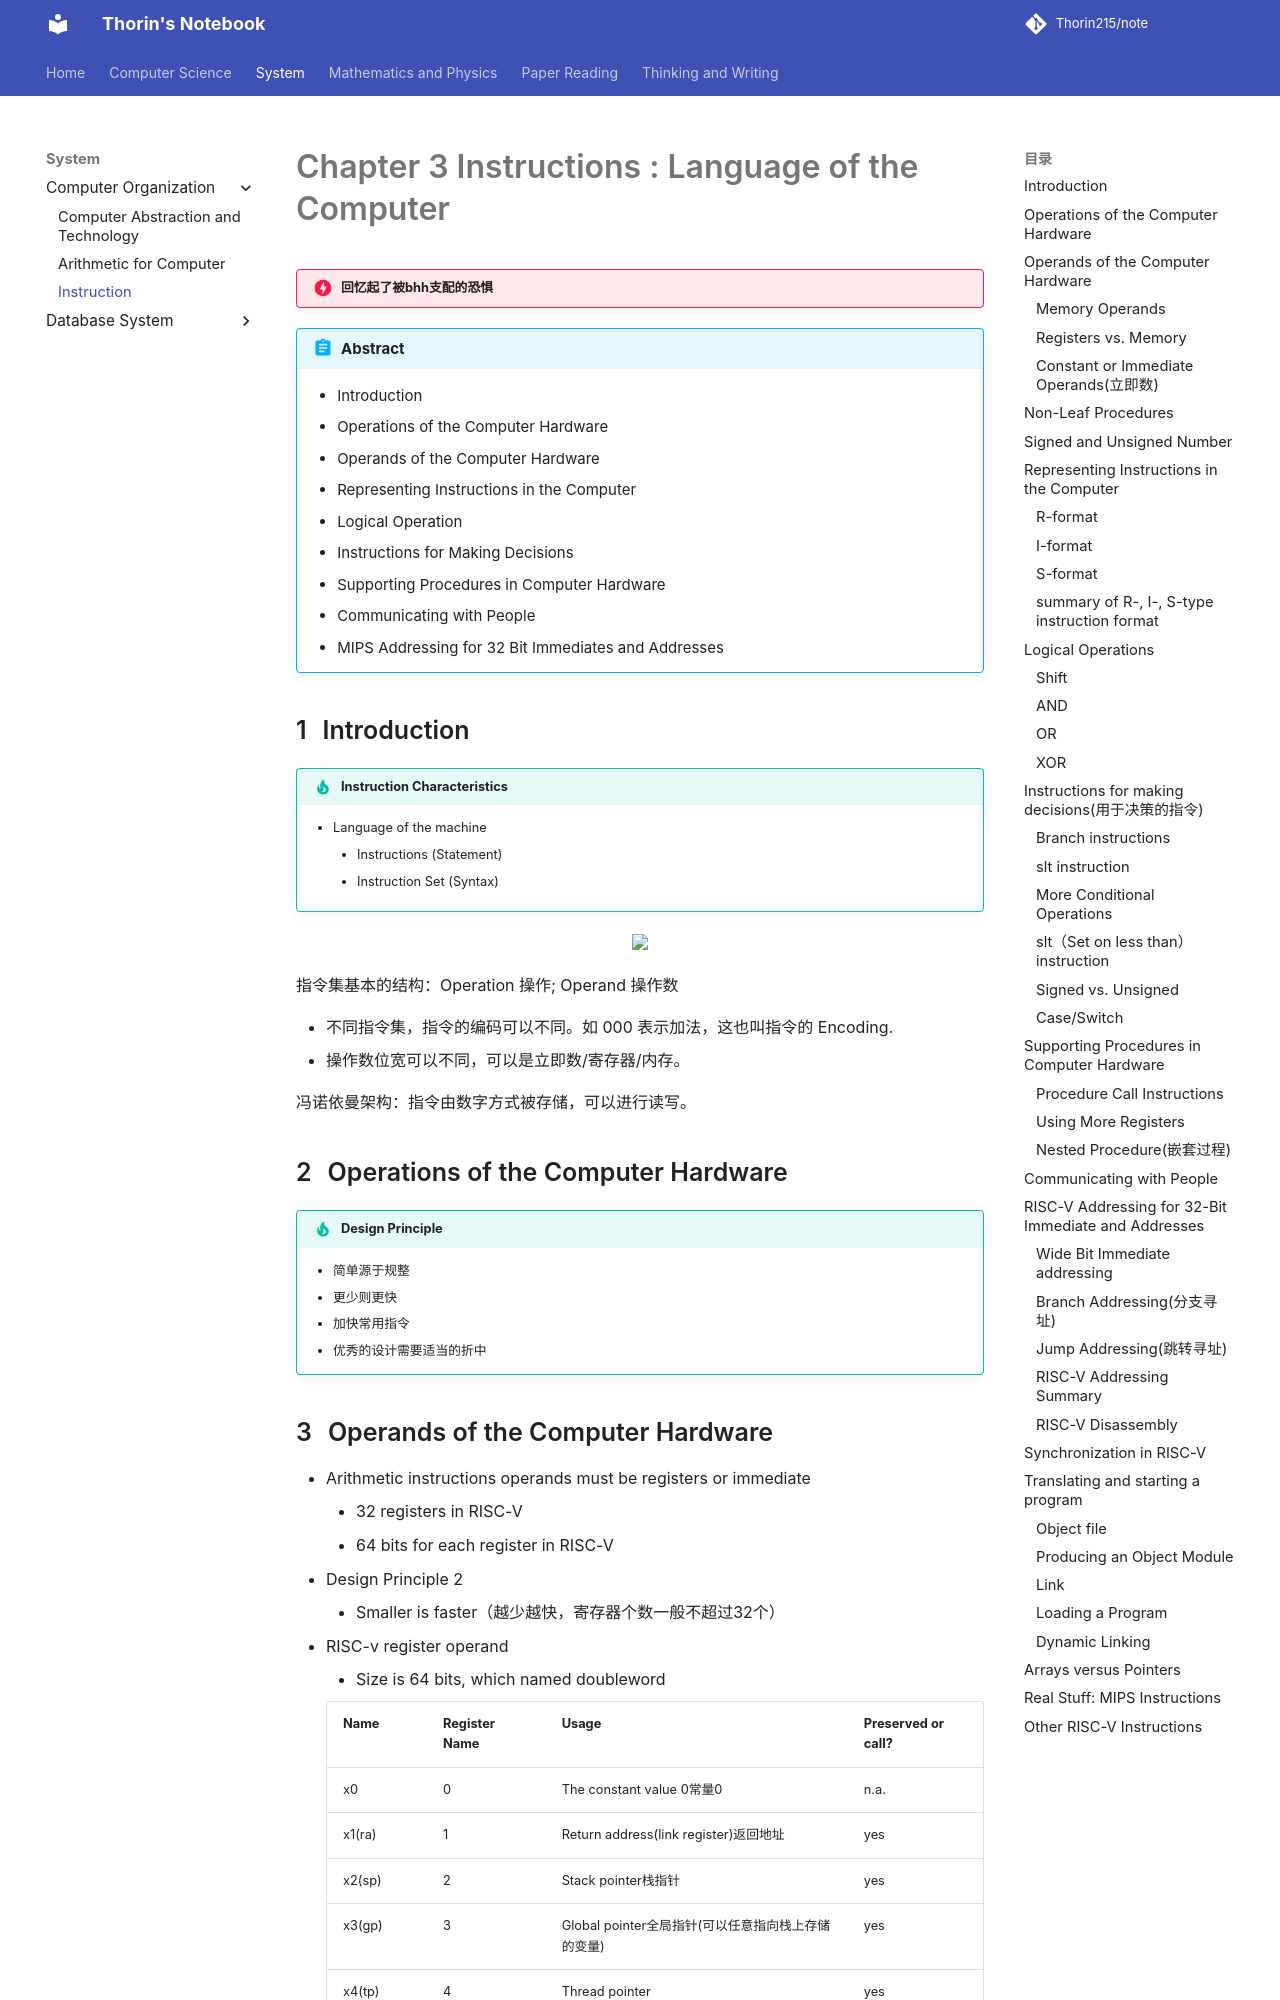

repository: Thorin215/note · page: CO/CO3/index.html · generator: mkdocs

---
counter: True  
---

# Chapter 3 Instructions : Language of the Computer

!!! danger "回忆起了被bhh支配的恐惧"

!!! abstract
    - Introduction
    - Operations of the Computer Hardware
    - Operands of the Computer Hardware
    - Representing Instructions in the Computer
    - Logical Operation
    - Instructions for Making Decisions
    - Supporting Procedures in Computer Hardware
    - Communicating with People
    - MIPS Addressing for 32 Bit Immediates and Addresses

## Introduction

!!! tip "Instruction Characteristics"
	* Language of the machine
        * Instructions (Statement)
        * Instruction Set (Syntax)

<div align=center> <img src="https://blog-pic-thorin.oss-cn-hangzhou.aliyuncs.com/ac354fc64bf4a863dc5856915fea31c.png" width = 50%/> </div>

指令集基本的结构：Operation 操作; Operand 操作数

* 不同指令集，指令的编码可以不同。如 000 表示加法，这也叫指令的 Encoding.  
* 操作数位宽可以不同，可以是立即数/寄存器/内存。 

冯诺依曼架构：指令由数字方式被存储，可以进行读写。

## Operations of the Computer Hardware

!!! tip "Design Principle"
    - 简单源于规整
    - 更少则更快
    - 加快常用指令
    - 优秀的设计需要适当的折中

## Operands of the Computer Hardware

- Arithmetic instructions operands must be registers or immediate
    - 32 registers in RISC-V
    - 64 bits for each register in RISC-V
- Design Principle 2
    - Smaller is faster（越少越快，寄存器个数一般不超过32个）
- RISC-v register operand
    - Size is 64 bits, which named doubleword

    |Name|Register Name|Usage|Preserved or call?|
    |:-|-|-|-|
    |x0|0|The constant value 0常量0|n.a.|
    |x1(ra)|1|Return address(link register)返回地址|yes|
    |x2(sp)|2|Stack pointer栈指针|yes|
    |x3(gp)|3|Global pointer全局指针(可以任意指向栈上存储的变量)|yes|
    |x4(tp)|4|Thread pointer|yes|
    |x5-x7|5-7|Temporaries|no|
    |x8-x9|8-9|Saved|yes|
    |x10-x17|10-17|Arguments/results|no|
    |x18-x27|18-27|Saved|yes|
    |x28-x31|28-31|Temporaries|now|

!!! Info "为什么寄存器 `x0` 一直为 0"
    Make the common fast. 因为经常有 0 参与计算，将其存在一个寄存器中，便于计算。

<img src="https://blog-pic-thorin.oss-cn-hangzhou.aliyuncs.com/f3225f97facd0c60530c5468a6c17bd.png" style="zoom:50%;" />
